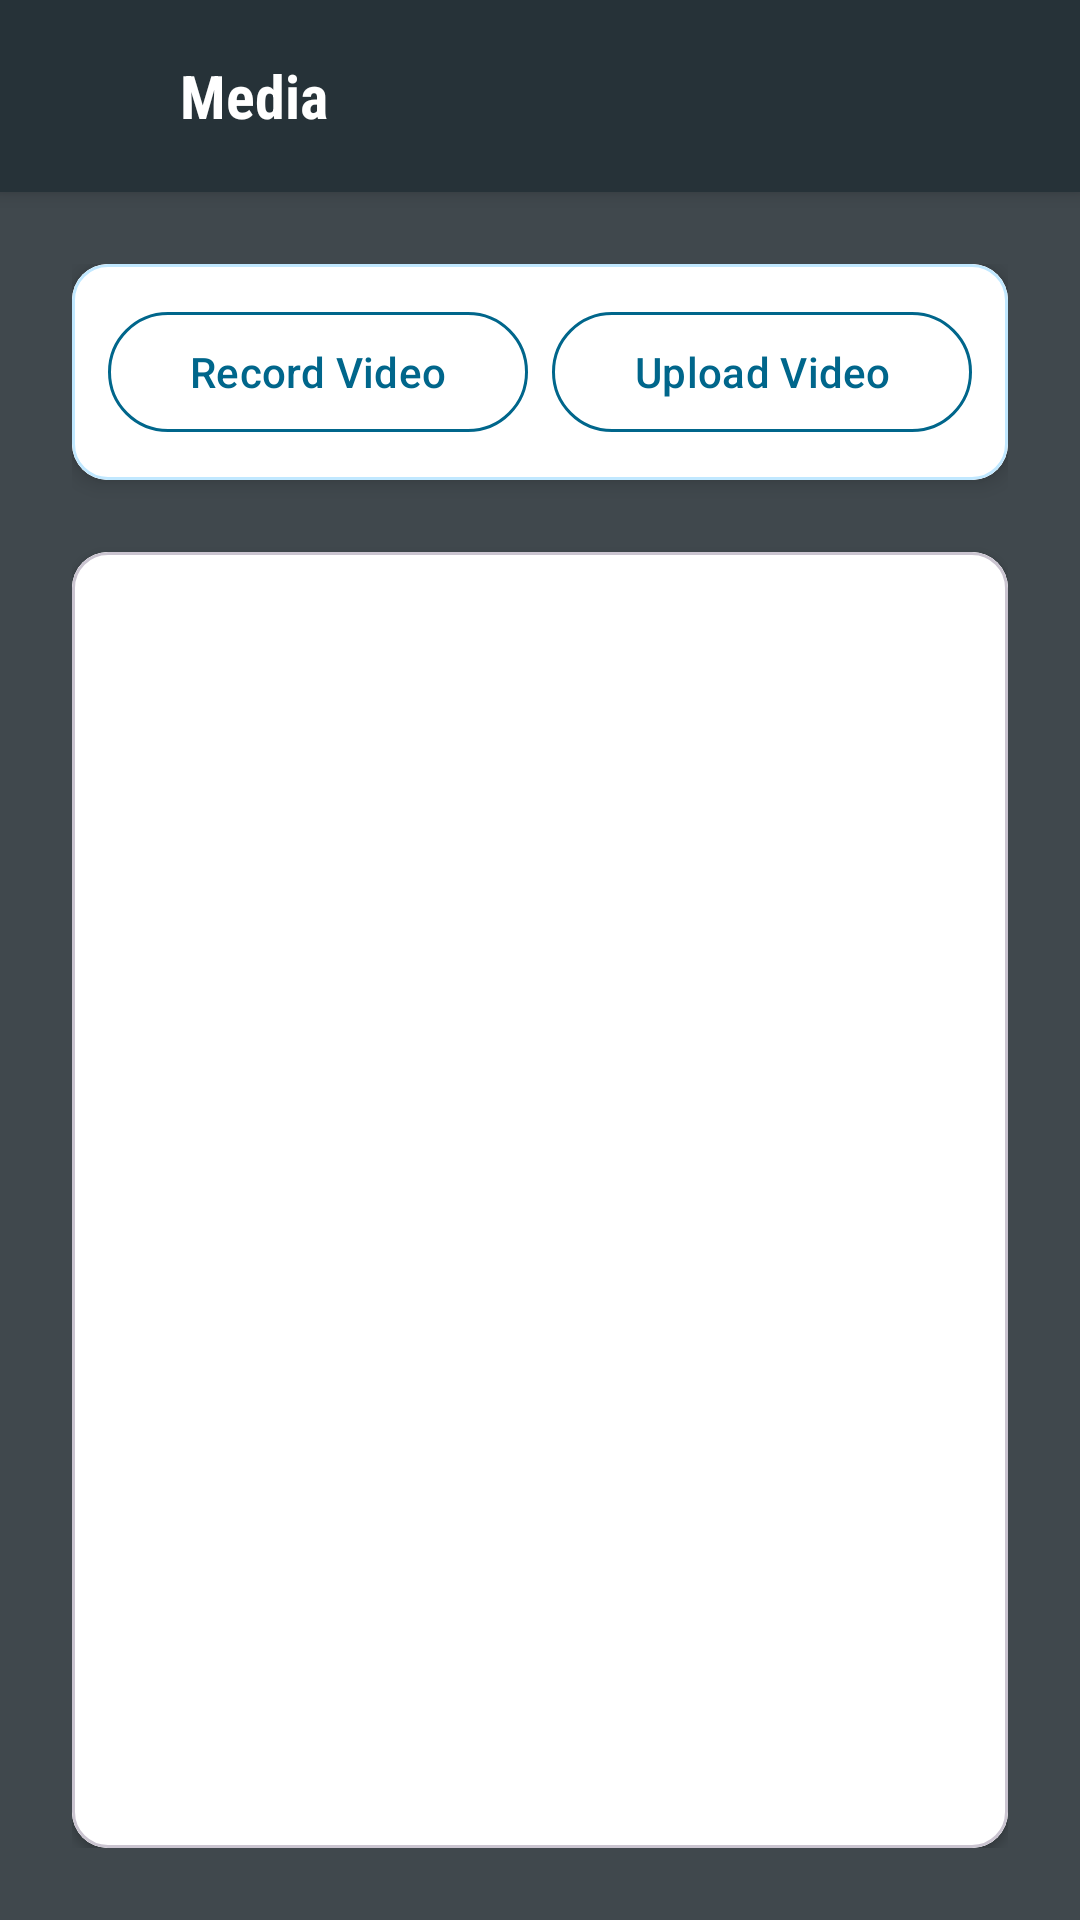

Produce the Android XML layout that renders to this screen, including the resource entries it uses.
<!-- AndroidManifest.xml: application theme Theme.Agrisense_AI -->
<!-- res/layout/fragment_video.xml -->
<?xml version="1.0" encoding="utf-8"?>
<FrameLayout xmlns:android="http://schemas.android.com/apk/res/android"
    xmlns:app="http://schemas.android.com/apk/res-auto"
    xmlns:tools="http://schemas.android.com/tools"
    android:layout_width="match_parent"
    android:layout_height="match_parent"
    android:background="@color/material_dynamic_neutral_variant30"
    tools:context=".videoFragment">

    <LinearLayout
        android:layout_width="match_parent"
        android:layout_height="match_parent"
        android:orientation="vertical">

        
        <LinearLayout
            android:layout_width="match_parent"
            android:layout_height="wrap_content"
            android:background="#263238"
            android:orientation="horizontal"
            android:padding="16dp"
            android:gravity="center_vertical"
            android:elevation="4dp">

        <ImageView
            android:layout_width="32dp"
            android:layout_height="32dp"
            android:src="@drawable/social"
            app:tint="@android:color/white"/>

        <TextView
            android:layout_width="wrap_content"
            android:layout_height="wrap_content"
            android:text="Media"
            android:textColor="@android:color/white"
            android:textSize="20sp"
            android:textStyle="bold"
            android:layout_marginStart="12dp"
            android:fontFamily="sans-serif-condensed"/>
    </LinearLayout>

        
        <LinearLayout
            android:layout_width="match_parent"
            android:layout_height="match_parent"
            android:orientation="vertical"
            android:padding="24dp">

            
            <com.google.android.material.card.MaterialCardView
                android:layout_width="match_parent"
                android:layout_height="wrap_content"
                android:layout_marginBottom="24dp"
                app:cardCornerRadius="12dp"
                app:cardElevation="4dp"
                app:strokeColor="@color/material_dynamic_primary90"
                app:strokeWidth="1dp">

                <LinearLayout
                    android:background="@color/white"
                    android:layout_width="match_parent"
                    android:layout_height="wrap_content"
                    android:orientation="horizontal"
                    android:gravity="center"
                    android:padding="12dp">

                    <com.google.android.material.button.MaterialButton
                        android:id="@+id/recordButton"
                        style="@style/Widget.Material3.Button.OutlinedButton"
                        android:layout_width="0dp"
                        android:layout_height="48dp"
                        android:layout_weight="1"
                        android:layout_marginEnd="8dp"
                        android:text="Record Video"
                        android:textColor="@color/material_dynamic_primary40"
                        app:iconTint="@color/material_dynamic_primary40"
                        app:strokeColor="@color/material_dynamic_primary40" />

                    <com.google.android.material.button.MaterialButton
                        android:id="@+id/uploadButton"
                        style="@style/Widget.Material3.Button.OutlinedButton"
                        android:layout_width="0dp"
                        android:layout_height="48dp"
                        android:layout_weight="1"
                        android:text="Upload Video"
                        android:textColor="@color/material_dynamic_primary40"
                        app:iconTint="@color/material_dynamic_primary40"
                        app:strokeColor="@color/material_dynamic_primary40" />
                </LinearLayout>
            </com.google.android.material.card.MaterialCardView>

            
            <com.google.android.material.card.MaterialCardView
                android:layout_width="match_parent"
                android:layout_height="match_parent"
                app:cardCornerRadius="12dp"
                app:cardElevation="2dp">

                <androidx.recyclerview.widget.RecyclerView
                    android:id="@+id/videoListView"
                    android:layout_width="match_parent"
                    android:background="@color/white"
                    android:layout_height="match_parent"
                    android:clipToPadding="false"
                    android:padding="8dp"
                    tools:listitem="@layout/video_list_item" />
            </com.google.android.material.card.MaterialCardView>
        </LinearLayout>
    </LinearLayout>
</FrameLayout>
<!-- res/layout/video_list_item.xml (included above) -->
<LinearLayout xmlns:android="http://schemas.android.com/apk/res/android"
    android:layout_width="match_parent"
    android:layout_height="wrap_content"
    android:orientation="vertical"
    android:padding="12dp"
    android:background="?android:attr/selectableItemBackground">

    <TextView
        android:id="@+id/videoTitle"
        android:layout_width="match_parent"
        android:layout_height="wrap_content"
        android:textSize="18sp"
        android:textStyle="bold"
        android:textColor="@color/black"
        android:ellipsize="end"
        android:maxLines="1"/>

    <TextView
        android:id="@+id/videoDescription"
        android:layout_width="match_parent"
        android:layout_height="wrap_content"
        android:textSize="14sp"
        android:layout_marginTop="4dp"
        android:textColor="@color/black"
        android:ellipsize="end"
        android:maxLines="2"/>
</LinearLayout>
<!-- resources referenced by this layout -->
<resources>
  <color name="black">#FF000000</color>
  <color name="white">#FFFFFFFF</color>
  <style name="Theme.Agrisense_AI" parent="Base.Theme.Agrisense_AI" />
  <style name="Base.Theme.Agrisense_AI" parent="Theme.Material3.DayNight.NoActionBar">
          
          
      </style>
</resources>
